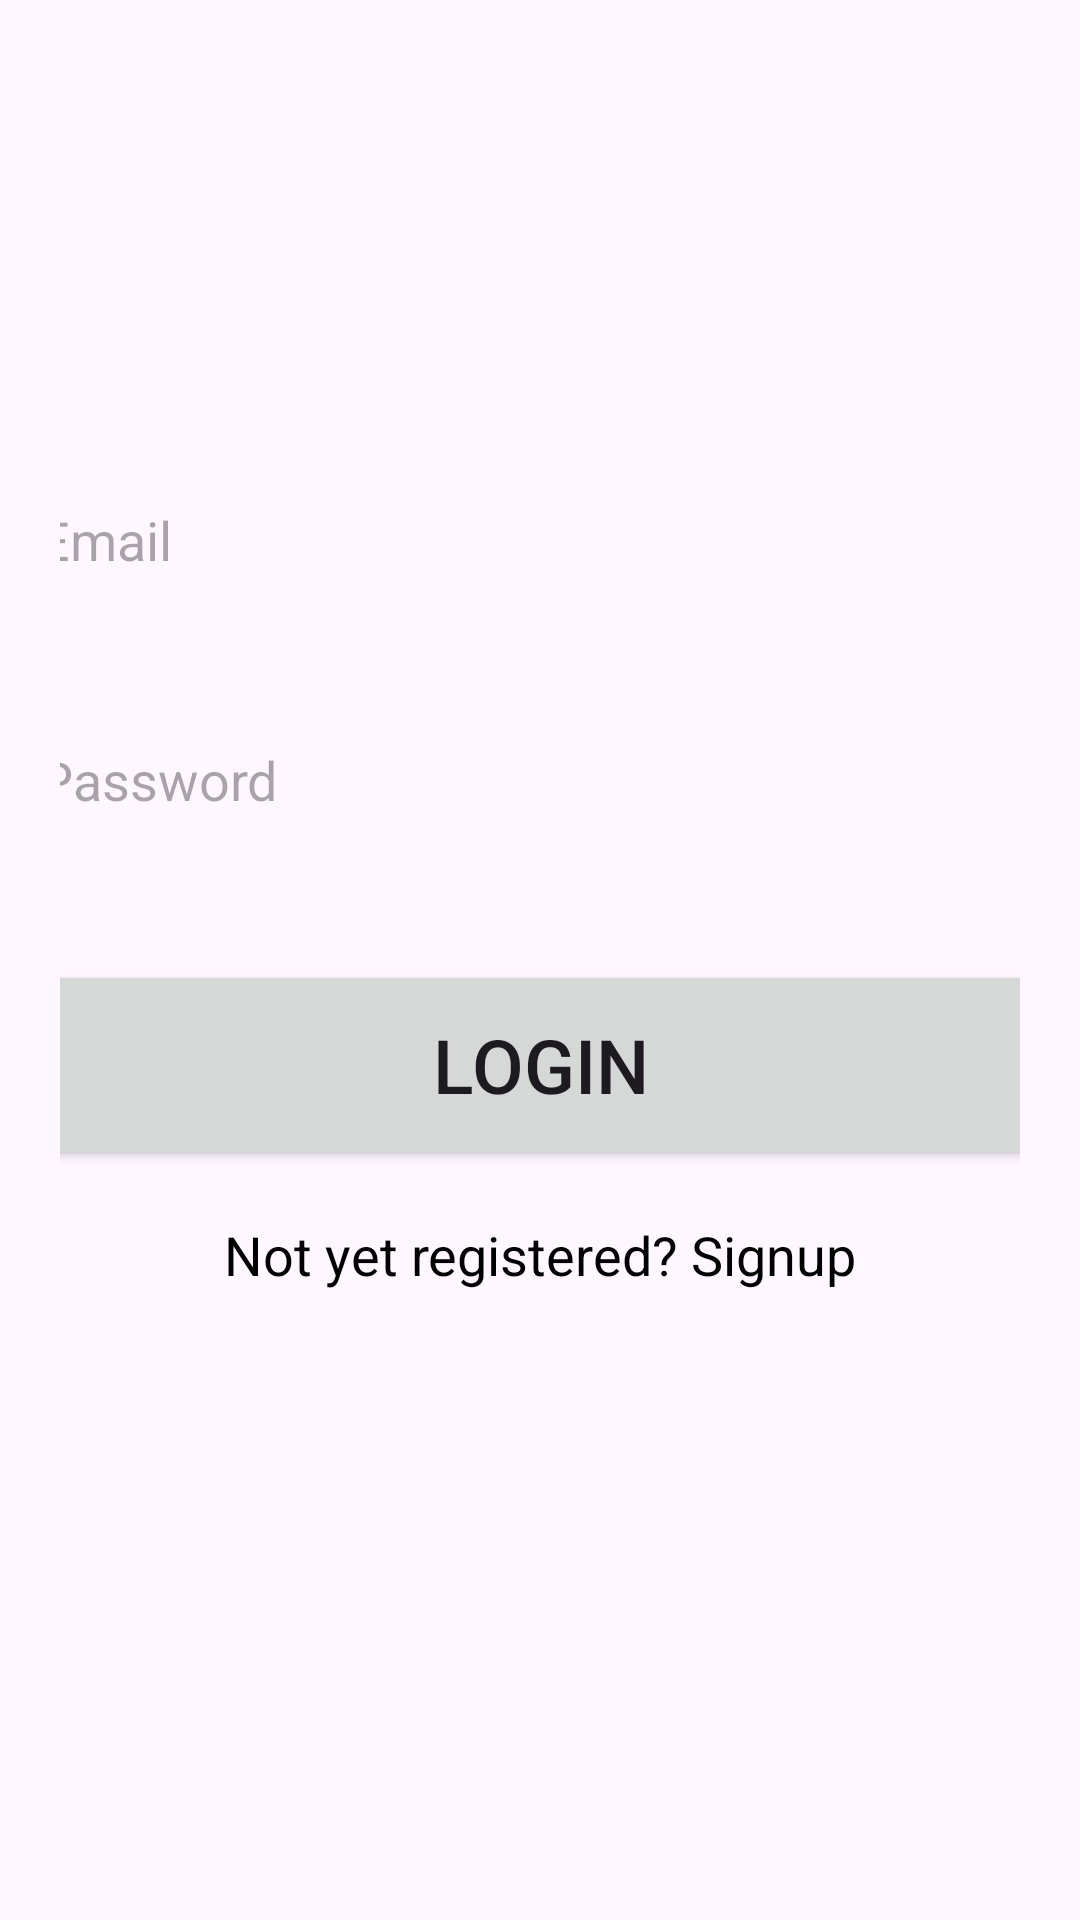

Layout XML and referenced resources for this Android screen:
<!-- AndroidManifest.xml: application theme Theme.PetHouseKeeper -->
<!-- res/layout/activity_login.xml -->
<?xml version="1.0" encoding="utf-8"?>
<LinearLayout xmlns:android="http://schemas.android.com/apk/res/android"
    xmlns:app="http://schemas.android.com/apk/res-auto"
    xmlns:tools="http://schemas.android.com/tools"
    android:id="@+id/main"
    android:layout_width="match_parent"
    android:layout_height="match_parent"
    android:orientation="vertical"
    android:background="@drawable/loginbackground"
    tools:context=".LoginActivity">

    <ScrollView
        android:layout_width="match_parent"
        android:layout_height="wrap_content">

        <LinearLayout
            android:layout_width="match_parent"
            android:layout_height="wrap_content"
            android:orientation="vertical">

            <LinearLayout
                android:layout_width="match_parent"
                android:layout_height="wrap_content"
                android:orientation="vertical"
                android:layout_marginTop="100dp"
                android:padding="20dp">

                <EditText
                    android:layout_width="350dp"
                    android:layout_height="60dp"
                    android:id="@+id/login_email"
                    android:layout_marginTop="30dp"
                    android:layout_gravity="center"
                    android:background="@drawable/green_border"
                    android:hint="Email"
                    android:padding="8dp" />

                <EditText
                    android:id="@+id/login_password"
                    android:layout_width="350dp"
                    android:layout_height="60dp"
                    android:layout_marginTop="20dp"
                    android:layout_gravity="center"
                    android:background="@drawable/green_border"
                    android:hint="Password"
                    android:inputType="textPassword"
                    android:padding="8dp" />


                <Button
                    android:layout_width="350dp"
                    android:layout_height="70dp"
                    android:text="Login"
                    android:id="@+id/login_button"
                    android:layout_gravity="center"
                    android:layout_marginTop="30dp"
                    android:textSize="25sp"
                    app:cornerRadius="30dp" />
                <TextView
                    android:id="@+id/signupRedirectText"
                    android:layout_width="wrap_content"
                    android:layout_height="wrap_content"
                    android:layout_gravity="center"
                    android:layout_marginTop="8dp"
                    android:padding="8dp"
                    android:text="Not yet registered? Signup"
                    android:textColor="@color/black"
                    android:textSize="18sp" />
            </LinearLayout>
        </LinearLayout>

    </ScrollView>

</LinearLayout>
<!-- resources referenced by this layout -->
<resources>
  <color name="black">#FF000000</color>
  <style name="Theme.PetHouseKeeper" parent="Base.Theme.PetHouseKeeper" />
  <style name="Base.Theme.PetHouseKeeper" parent="Theme.Material3.DayNight.NoActionBar">
          <item name="colorPrimary">@color/green_100</item>
          <item name="colorPrimaryVariant">@color/green_100</item>
          <item name="colorOnPrimary">@color/white</item>
          
          <item name="colorSecondary">@color/green_200</item>
          <item name="colorSecondaryVariant">@color/green_700</item>
          <item name="colorOnSecondary">@color/black</item>
          
          <item name="android:statusBarColor">?attr/colorPrimaryVariant</item>
      </style>
  <color name="green_100">#D5E4CF</color>
  <color name="white">#FFFFFFFF</color>
  <color name="green_200">#AFC2AE</color>
  <color name="green_700">#9BA79C</color>
</resources>
